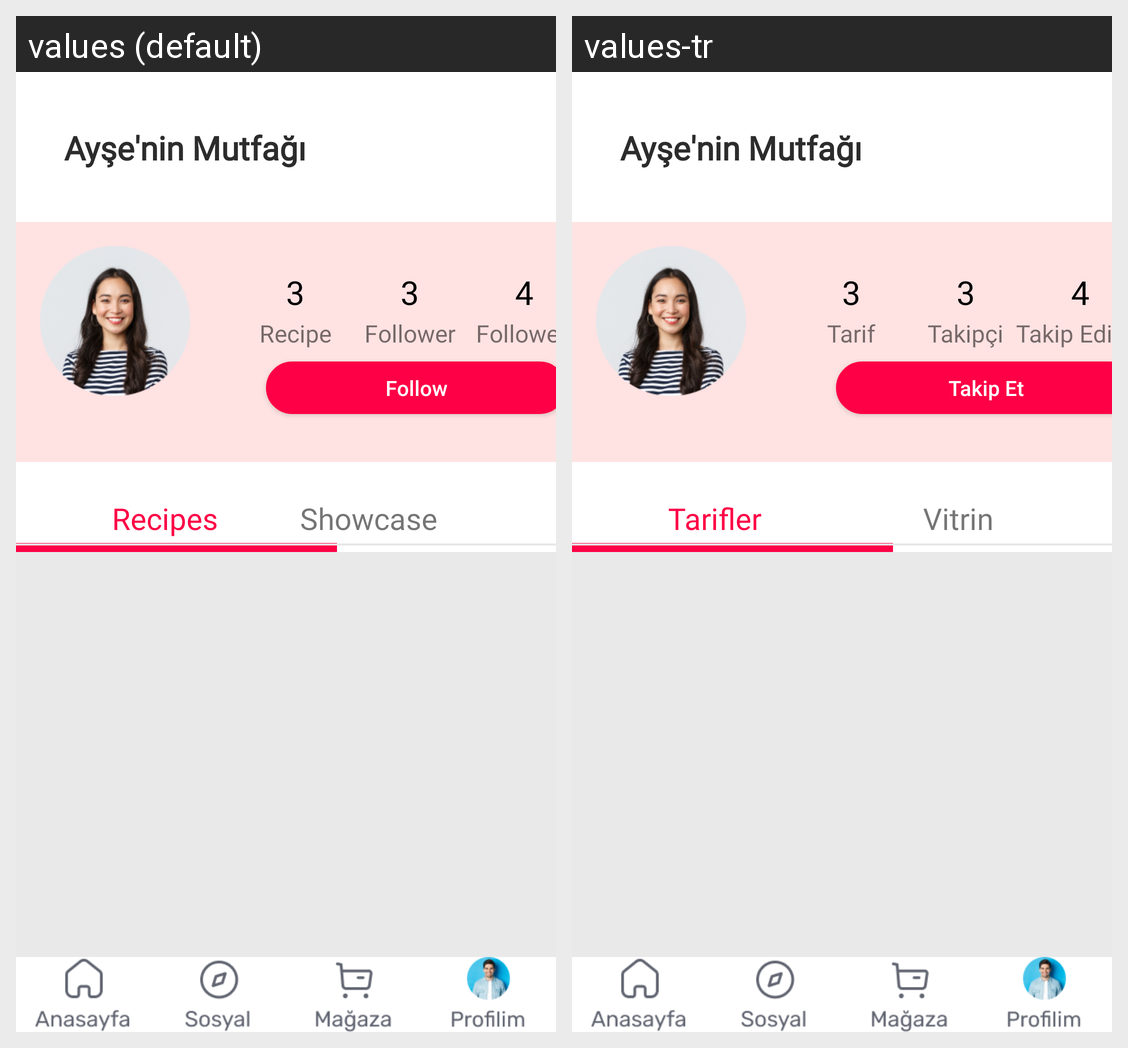

This grid shows one Android layout under two languages. Give, for every string resource on the screen, its name, the default text and each shown locale's text.
Android screen res/layout/activity_ayse.xml rendered under 2 locales, left to right: values (default), values-tr. Device: Nexus 5 (rendered at 1080×1920; each locale shown at half size, 540×960, under a caption strip naming it); theme Theme.CaseStudy.
Strings drawn on this screen, with the default value and each locale's value (text and hints the layout hard-codes, and strings that could not be matched under every locale, appear in the picture but are not listed):

tarif
  values: Recipe
  values-tr: Tarif

takipci
  values: Follower
  values-tr: Takipçi

takipedilen
  values: Followed
  values-tr: Takip Edilen

follow
  values: Follow
  values-tr: Takip Et

tarifleri
  values: Recipes
  values-tr: Tarifler

vitrin
  values: Showcase
  values-tr: Vitrin
